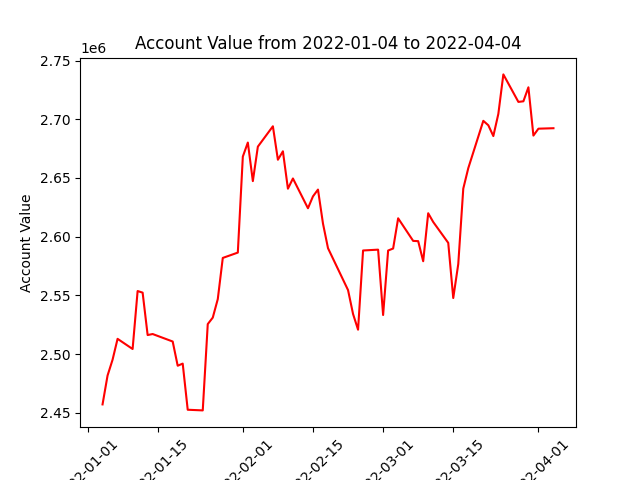

Values plotted in this chart, from the file beside it:
datadate, account_value
20220104, 2457126
20220105, 2481717
20220106, 2495185
20220107, 2512977
20220110, 2504315
20220111, 2553691
20220112, 2552328
20220113, 2516200
20220114, 2517073
20220118, 2510700
20220119, 2490064
20220120, 2491888
20220121, 2452578
20220124, 2452022
20220125, 2525534
20220126, 2531048
20220127, 2546799
20220128, 2581891
20220131, 2586437
20220201, 2668210
20220202, 2680162
20220203, 2647332
20220204, 2676679
20220207, 2694024
20220208, 2665526
20220209, 2672716
20220210, 2640865
20220211, 2649562
20220214, 2624202
20220215, 2634332
20220216, 2640112
20220217, 2611119
20220218, 2590188
20220222, 2554495
20220223, 2534152
20220224, 2520755
20220225, 2588232
20220228, 2588939
20220301, 2533269
20220302, 2588193
20220303, 2589913
20220304, 2615648
20220307, 2596391
20220308, 2596187
20220309, 2579069
20220310, 2619953
20220311, 2612503
20220314, 2594724
20220315, 2547739
20220316, 2576682
20220317, 2640914
20220318, 2658365
20220321, 2698673
20220322, 2694885
20220323, 2685692
20220324, 2704589
20220325, 2738214
20220328, 2714783
20220329, 2715301
20220330, 2727222
... 3 more rows
